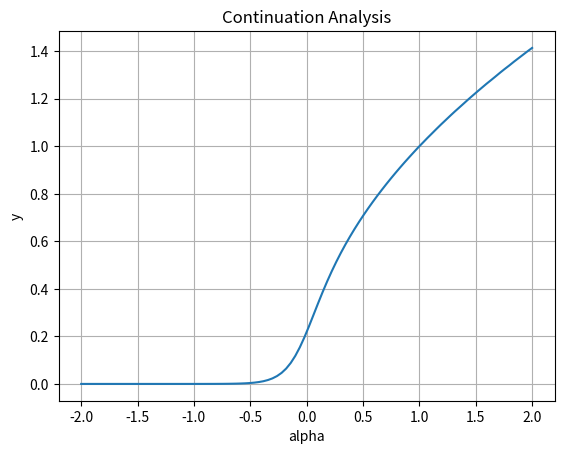

Reproduce this figure in Python.
import numpy as np
from scipy.integrate import odeint
from scipy.integrate import solve_bvp
from scipy.integrate import solve_ivp
import matplotlib.pyplot as plt
from scipy.optimize import root
'''
import numpy as np
from scipy.integrate import odeint
import matplotlib.pyplot as plt

# 定义常微分方程组
def ode_system(y, t):
    dydt1 = -2 * y[0] + y[1]
    dydt2 = y[0] - y[1]
    return [dydt1, dydt2]

# 初始条件和时间范围
y0 = [1, 0]  # 初始条件
t_span = np.linspace(0, 10, 100)  # 时间范围

# 求解常微分方程组
y_solution = odeint(ode_system, y0, t_span)

# 绘制结果
plt.plot(t_span, y_solution[:, 0], label='y1(t)')
plt.plot(t_span, y_solution[:, 1], label='y2(t)')
plt.xlabel('Time')
plt.ylabel('y')
plt.title('Solution of the ODE system')
plt.legend()
plt.grid(True)
plt.show()

# 打印结果
print("Solution of the ODE system:")
print(y_solution)
'''
'''
#带*就可以不用以元组形式输入，用的时候带*就拆开成一个一个的，不带就是一个元组
def f(*args):
    print(args)
    print(*args)
    
f(1,2)
'''

'''
def ode_system(x, y):
    A = 1
    B = 3
    dydx = np.vstack((A + y[0]**2 * y[1] - (B + 1) * y[0], B * y[0] - y[0]**2 * y[1]))
    return dydx

def boundary_conditions(ya, yb):
    return np.array([ya[0] - 0, yb[0] - 2])  # 边界条件：y(0) = 0, y(1) = 2

x = np.linspace(0, 1, 10)  # 在 [0, 1] 范围内创建 10 个点作为初始网格
y_initial = np.zeros((2, x.size))  # 初始猜测

# 解决BVP问题
solution = solve_bvp(ode_system, boundary_conditions, x, y_initial)

# 绘制结果
x_plot = np.linspace(0, 1, 100)
y_plot = solution.sol(x_plot)

plt.plot(x_plot, y_plot[0], label='x(t)')
plt.plot(x_plot, y_plot[1], label='y(t)')
plt.xlabel('t')
plt.ylabel('x(t), y(t)')
plt.legend()
plt.grid()
plt.show()


# 定义ODE系统
def ode_system(t, xy, B):
    x, y = xy
    dxdt = 1 + x**2 * y - (B + 1) * x
    dydt = B * x - x**2 * y
    return [dxdt, dydt]

# 定义相位条件
def phase_condition(y):
    return y[0] - 1  # 设定 y(t=0) = 1 作为相位条件

# 定义数值射击法的迭代算法
def shooting_method(B, initial_guess, tolerance=1e-6, max_iter=100):
    def residual(ya):
        sol = solve_ivp(lambda t, xy: ode_system(t, xy, B), [0, 10], [1, ya], events=phase_condition)
        return sol.y_events[0][0][1] - 1  # 返回满足相位条件的 y(t)

    # 初始化射击初始值
    ya = initial_guess

    # 迭代求解
    for _ in range(max_iter):
        res = residual(ya)
        if abs(res) < tolerance:
            break
        ya -= res  # 使用简单的线性迭代更新

    return ya

# 解决B=3的情况
B = 3
initial_guess = 0.5  # 初始射击猜测

# 使用数值射击法求解相位条件
ya = shooting_method(B, initial_guess)

# 计算振荡周期
sol = solve_ivp(lambda t, xy, B: ode_system(t, xy, B), [0, 10], [1, ya], args=(B,))
period = sol.t_events[0][-1] * 2  # 振荡周期为相位条件满足后的时间

print("起始点坐标 (x, y):", 1, ya)
print("振荡周期:", round(period, 2))




def a1_ode_system(xy, t, A, B):
    x, y = xy
    dxdt = A + x**2 * y - (B + 1) * x
    dydt = B * x - x**2 * y
    return [dxdt, dydt]

def numerical_shooting(ode_func, t_span, initial_conditions, initial_guess, *args, tol=1e-6, max_iter=100):
    
    def objective_function(y, t_span):
        _, y_solution = odeint(ode_func, y, t_span, args)
        return initial_guess - y_solution[-1]

    # Perform shooting method
    for _ in range(max_iter):
        # Solve the ODE system with the current initial conditions
        y_solution = odeint(ode_func, initial_conditions, t_span, args)

        # Check the phase condition
        if np.allclose(y_solution[-1], initial_guess, atol=tol):
            # If phase condition is met, compute period and return
            period = compute_period(y_solution, t_span)
            return initial_conditions, period

        # Use Newton's method to update the initial conditions
        initial_conditions -= (objective_function(initial_conditions, t_span) /
                                np.gradient(ode_func(initial_conditions, t_span, *args)))

    raise ValueError("Numerical shooting did not converge within the maximum number of iterations.")

def compute_period(solution):
    peak_indices = np.where(np.logical_and(solution[:-1] < solution[1:], solution[1:] < solution[:-1]))[0]
    if len(peak_indices) < 2:
        # 如果找不到足够的峰值，返回一个默认值或者抛出异常
        return np.nan  # 或者 raise ValueError("Cannot compute period: not enough peaks found.")
    period = np.mean(np.diff(peak_indices))
    return period

# 设置初始条件和猜测值
A = 1
B = 3
initial_conditions = np.array([0.61843, 4.72089])
initial_guess = np.array([0.61843, 4.72089])

# 设置时间间隔
t_span = np.linspace(0, 20, 1001)

# 调用数值射击法函数
try:
    result_conditions, period = numerical_shooting(a1_ode_system, t_span, initial_conditions, initial_guess, A, B)
    print("Coordinates of the starting point:", result_conditions)
    print("Oscillation period:", round(period, 2))
except ValueError as e:
    print(e)
    
    
    
    
    
from scipy.signal import find_peaks

data = [3, 1, 4, 1, 5, 9, 2, 6, 5, 3]
peaks, _ = find_peaks(data)
valleys, _ = find_peaks([-x for x in data])

print(peaks)
print(valleys)




# Define the differential equations
def dydt(t, y, B):
    x, y = y
    dxdt = 1 + x**2 * y - (B + 1) * x
    dydt = B * x - x**2 * y
    return [dxdt, dydt]

# Define the continuation function
def continuation(x, B):
    sol = solve_ivp(lambda t, y: dydt(t, y, B), [0, 100], [x, 0.1], t_eval=np.linspace(0, 100, 1000))
    return sol.y[0][-1] - sol.y[0][0]  # Return the change in x over time

# Find the branch of limit cycles using natural-parameter continuation
B_values = np.linspace(2, 3, 100)
x_values = []
for B in B_values:
    sol = root(continuation, 0.1, args=(B,))
    x_values.append(sol.x[0])

# Plot the results
plt.plot(B_values, x_values)
plt.xlabel('B')
plt.ylabel('x')
plt.title('Branch of Limit Cycles from Hopf Bifurcation')
plt.grid(True)
plt.show()
'''


# Step 1: Define the ODE
def ode(t, y, alpha):
    return alpha * y - y**3

# Step 2: Solve the ODE for a specific alpha
def solve_ode(alpha):
    sol = solve_ivp(lambda t, y: ode(t, y, alpha), [0, 10], [1], t_eval=np.linspace(0, 10, 100))
    return sol.y[0]

# Step 3: Change the parameter alpha
alpha_values = np.linspace(-2, 2, 100)

# Step 4: Continuation analysis
y_values = []
for alpha in alpha_values:
    y = solve_ode(alpha)
    y_values.append(y[-1])  # Taking the final value of y

# Plot the results
plt.plot(alpha_values, y_values)
plt.xlabel('alpha')
plt.ylabel('y')
plt.title('Continuation Analysis')
plt.grid(True)
plt.show()
